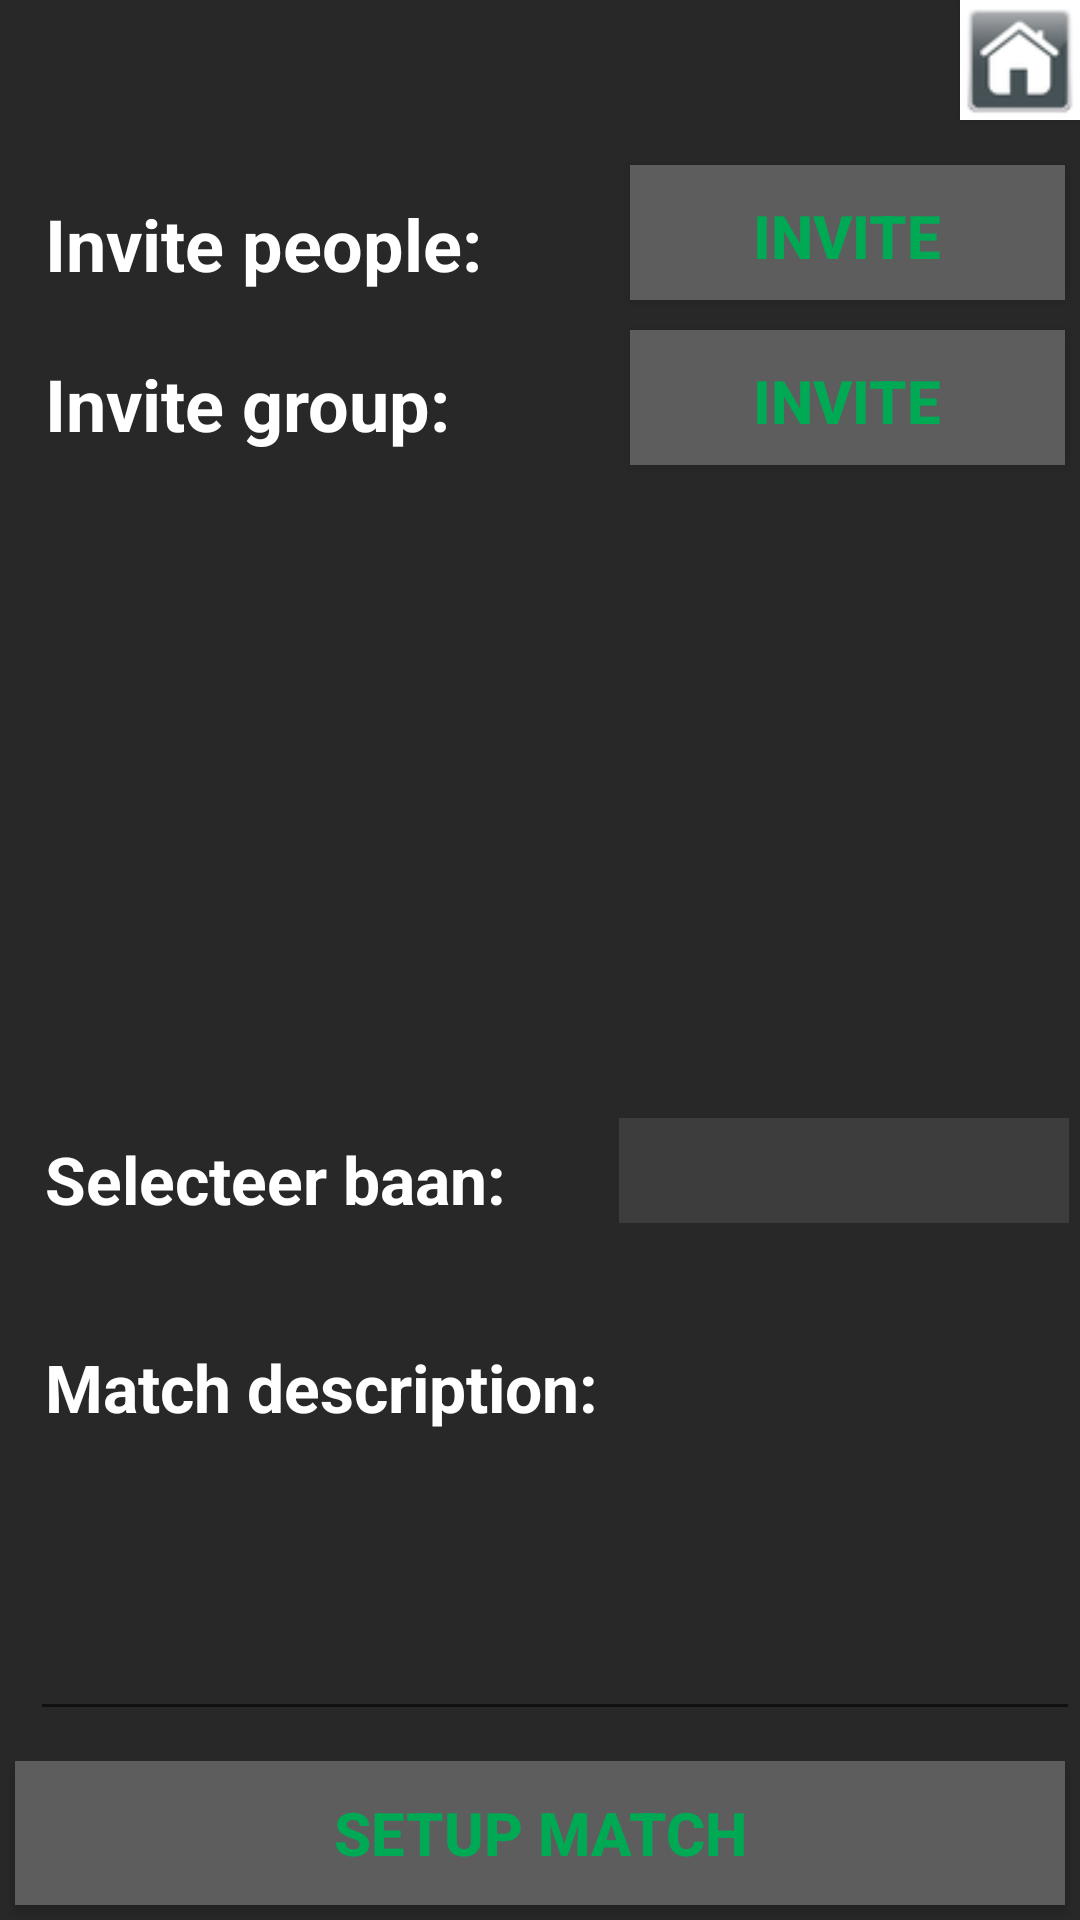

Here is an Android app screen rendered from its layout file. Give the layout XML and the strings, colors and styles it references.
<!-- AndroidManifest.xml: application theme AppTheme -->
<!-- res/layout/invite_people.xml -->
<?xml version="1.0" encoding="utf-8"?>
<RelativeLayout xmlns:android="http://schemas.android.com/apk/res/android"
    android:orientation="vertical" android:layout_width="match_parent"
    android:layout_height="match_parent"
    android:background="#282828">

    <Button
        android:layout_height="40dp"
        android:layout_width="40dp"
        android:background="@drawable/home"
        android:layout_alignParentRight="true"
        android:layout_alignParentTop="true"
        android:onClick="home_home2"/>

    <TextView
        android:text="Invite people: "
        android:layout_width="match_parent"
        android:layout_height="wrap_content"
        android:id="@+id/textView8"
        android:textSize="24sp"
        android:textStyle="bold"
        android:textColor="@android:color/background_light"
        android:layout_above="@+id/editText3"
        android:layout_alignParentLeft="true"
        android:layout_alignParentStart="true"
        android:layout_marginBottom="10dp"
        android:layout_marginLeft="10dp"
        android:paddingLeft="5dp"
        android:paddingTop="25dp"
        android:layout_marginTop="40dp" />

    <Button
        android:layout_width="match_parent"
        android:layout_height="wrap_content"
        android:textColor="#00aa55"
        android:background="#5d5d5d"
        android:textStyle="bold"
        android:textSize="20sp"
        android:padding="10dp"
        android:id="@+id/button6"
        android:text="Setup match"
        android:hapticFeedbackEnabled="true"
        android:layout_marginBottom="5dp"
        android:paddingLeft="5dp"
        android:layout_alignParentBottom="true"
        android:layout_alignParentLeft="true"
        android:layout_alignParentStart="true"
        android:layout_marginLeft="5dp"
        android:layout_marginRight="5dp" />

    <Button
        android:layout_width="150dp"
        android:layout_height="45dp"
        android:textColor="#00aa55"
        android:background="#5d5d5d"
        android:textStyle="bold"
        android:textSize="20sp"
        android:padding="10dp"
        android:id="@+id/button7"
        android:text="Invite"
        android:hapticFeedbackEnabled="true"
        android:layout_alignLeft="@+id/textView15"
        android:layout_marginBottom="5dp"
        android:paddingLeft="50dp"
        android:layout_marginLeft="200dp"
        android:layout_marginRight="5dp"
        android:layout_marginTop="55dp"/>

    <Button
        android:layout_width="150dp"
        android:layout_height="45dp"
        android:textColor="#00aa55"
        android:background="#5d5d5d"
        android:textStyle="bold"
        android:textSize="20sp"
        android:padding="10dp"
        android:id="@+id/button8"
        android:text="Invite"
        android:hapticFeedbackEnabled="true"
        android:layout_alignLeft="@+id/textView15"
        android:layout_below="@+id/button7"
        android:layout_marginBottom="5dp"
        android:paddingLeft="50dp"
        android:layout_marginLeft="200dp"
        android:layout_marginRight="5dp"
        android:layout_marginTop="5dp"/>

    <TextView
        android:text="Invite group: "
        android:layout_width="200dp"
        android:layout_height="wrap_content"
        android:id="@+id/textView15"
        android:textSize="24sp"
        android:textStyle="bold"
        android:textColor="@android:color/background_light"
        android:paddingLeft="5dp"
        android:layout_marginTop="11dp"
        android:layout_below="@+id/textView8"
        android:layout_alignLeft="@+id/textView8"
        android:layout_alignStart="@+id/textView8" />

    <EditText
        android:layout_width="match_parent"
        android:inputType="textMultiLine"
        android:ems="10"
        android:id="@+id/editText"
        android:textColor="@android:color/background_light"
        android:paddingLeft="5dp"
        android:scrollbars="vertical"
        android:paddingRight="5dp"
        android:layout_height="100dp"
        android:layout_above="@+id/button6"
        android:layout_alignLeft="@+id/textView15"
        android:layout_alignStart="@+id/textView15"
        android:layout_marginBottom="10dp" />

    <TextView
        android:layout_width="wrap_content"
        android:layout_height="wrap_content"
        android:textAppearance="?android:attr/textAppearanceLarge"
        android:text="Match description:"
        android:id="@+id/textView17"
        android:textColor="#ffffff"
        android:textStyle="normal|bold"
        android:paddingLeft="5dp"
        android:layout_above="@+id/editText"
        android:layout_alignLeft="@+id/editText"
        android:layout_alignStart="@+id/editText" />

    <TextView
        android:layout_width="wrap_content"
        android:layout_height="wrap_content"
        android:textAppearance="?android:attr/textAppearanceLarge"
        android:text="Selecteer baan:"
        android:id="@+id/textView16"
        android:textColor="#ffffff"
        android:textStyle="normal|bold"
        android:paddingLeft="5dp"
        android:layout_above="@+id/textView17"
        android:layout_alignLeft="@+id/textView17"
        android:layout_alignStart="@+id/textView17"
        android:layout_marginBottom="40dp" />

    <Spinner
        android:layout_width="150dp"
        android:layout_height="35dp"
        android:id="@+id/spinner"
        android:dropDownSelector="#b0ff0101"
        android:dropDownWidth="150dp"
        android:background="#19ffffff"
        android:popupBackground="#000000"
        android:textAlignment="center"
        android:spinnerMode="dropdown"
        android:touchscreenBlocksFocus="false"
        android:textColor="#ffffff"
        android:textSize="20sp"
        android:layout_alignBottom="@+id/textView16"
        android:layout_toRightOf="@+id/textView17"
        android:layout_toEndOf="@+id/textView17"
        android:layout_marginLeft="7dp"/>
</RelativeLayout>
<!-- resources referenced by this layout -->
<resources>
  <!-- drawable home: png bitmap (drawable, 2277 bytes) -->
  <style name="AppTheme" parent="Theme.AppCompat.Light.DarkActionBar">
          
          <item name="colorPrimary">@color/colorPrimary</item>
          <item name="colorPrimaryDark">@color/colorPrimaryDark</item>
          <item name="colorAccent">@color/colorAccent</item>
      </style>
  <color name="colorPrimary">#3F51B5</color>
  <color name="colorPrimaryDark">#303f9f</color>
  <color name="colorAccent">#00aa55</color>
</resources>
